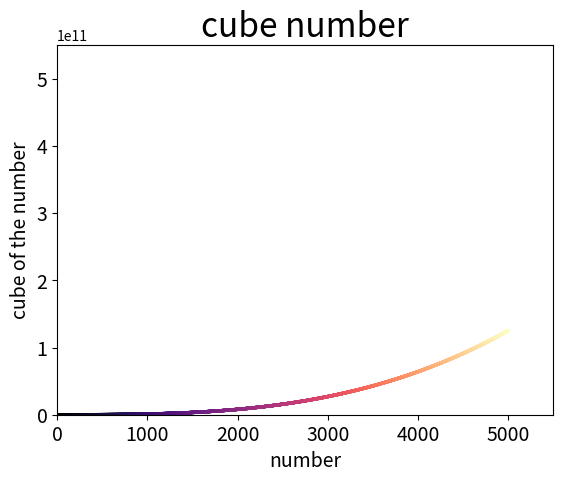

This figure's Python source:
#练习用
import matplotlib.pyplot as plt

x_values=range(1,5001)
y_values=[x**3 for x in x_values]

plt.style.use('fast')

fig,ax=plt.subplots()
ax.scatter(x_values, y_values, c=x_values, cmap=plt.cm.magma, s=2)

#设置图标标题并给坐标轴加上标签
ax.set_title('cube number', fontsize=24)
ax.set_xlabel("number", fontsize=14)
ax.set_ylabel("cube of the number", fontsize=14)

#设置刻度标记的大小
ax.tick_params(axis='both', which='major', labelsize=14)

#设置每个坐标轴的取值范围
ax.axis([0,5500,0,550000000000]) #设置x坐标轴的范围为0到1100，y坐标轴的取值范围为0到1100000

plt.savefig('cubes_plot.png')